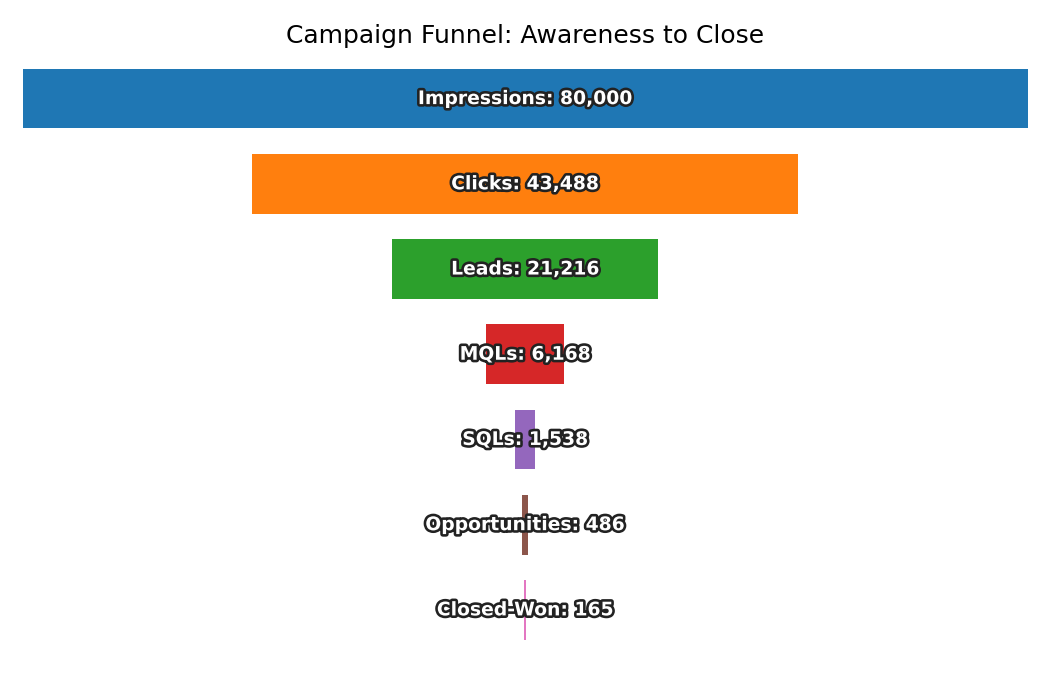

Data behind this chart, as committed beside it:
Stage, Count
Impressions, 80000
Clicks, 43488
Leads, 21216
MQLs, 6168
SQLs, 1538
Opportunities, 486
Closed-Won, 165
